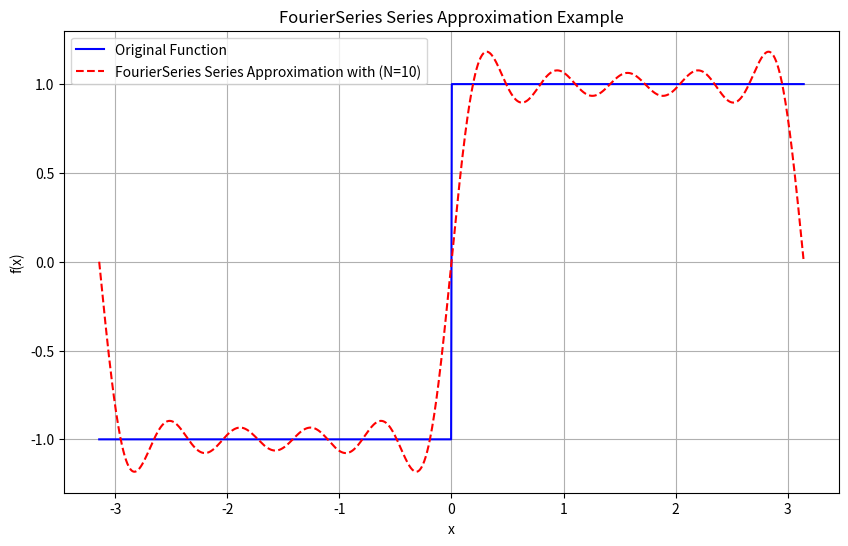
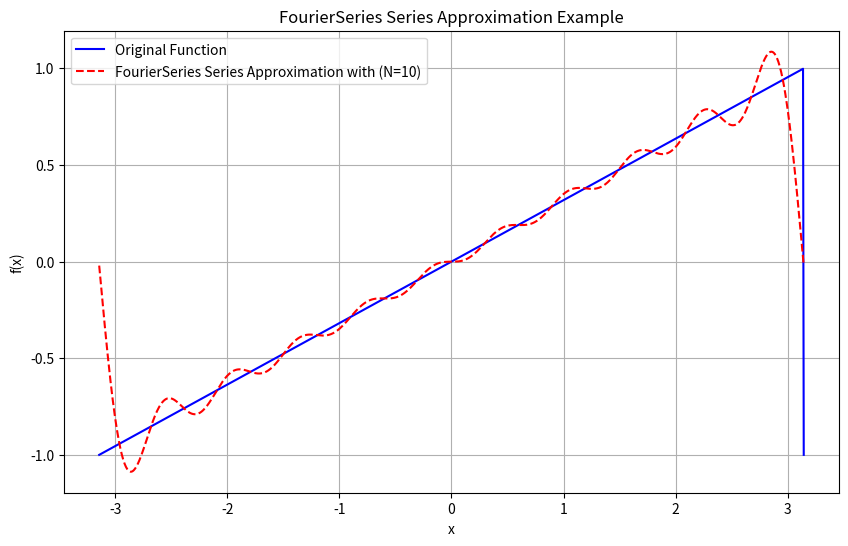
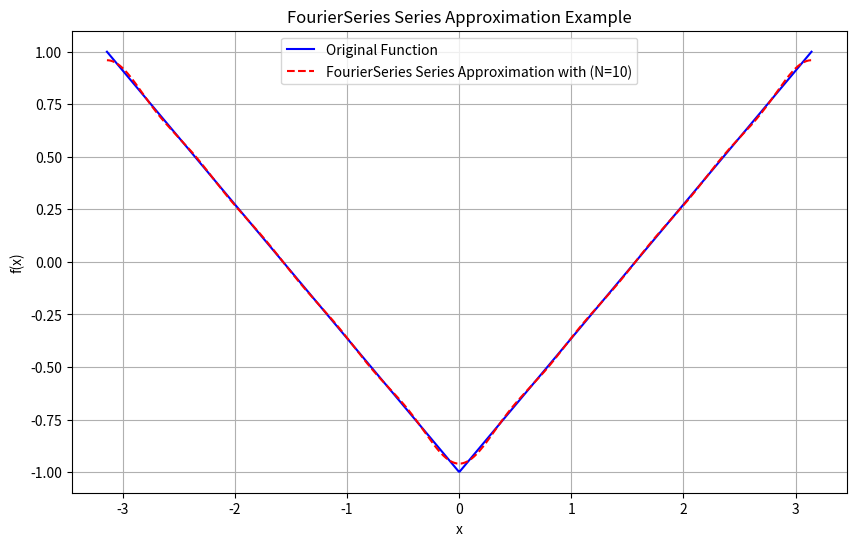
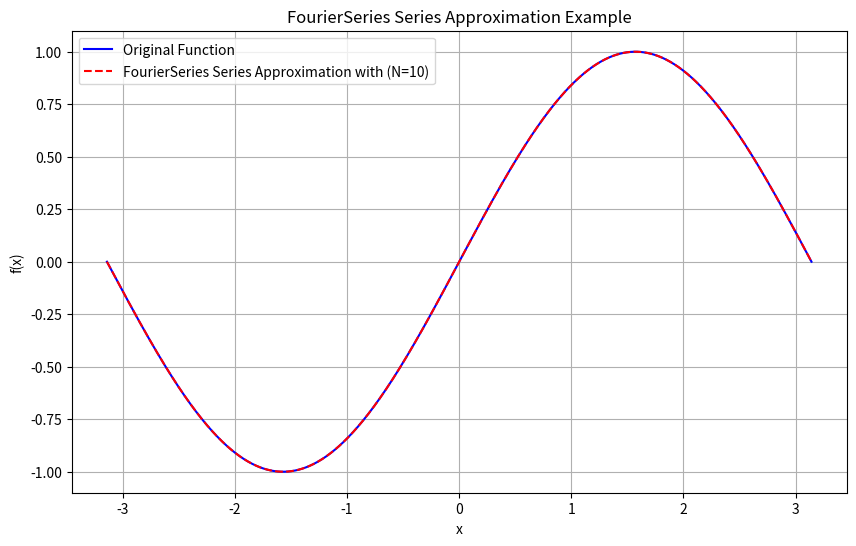
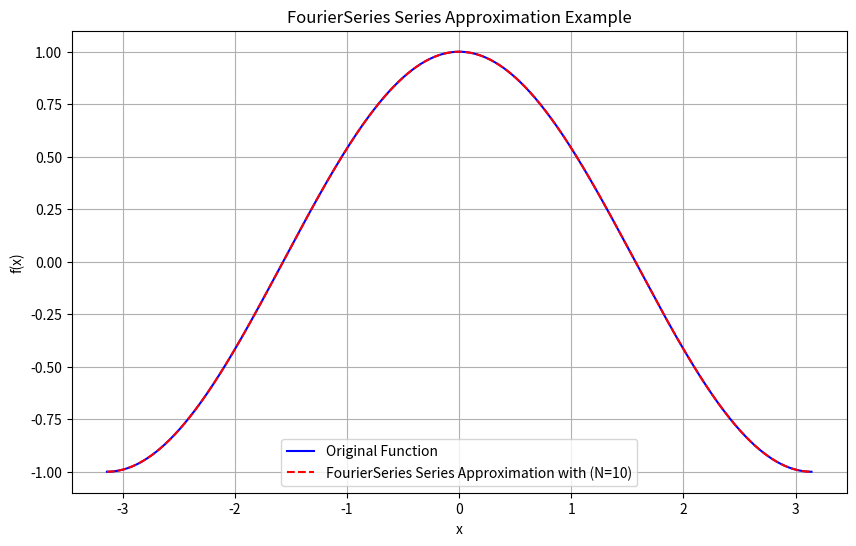

Reproduce these figures in Python, in order.
import numpy as np
import matplotlib.pyplot as plt

class FourierSeries:
    def __init__(self,func,L,terms=10):
        self.func=func
        self.L=L
        self.terms=terms
        
    def calculate_a0(self,N=1000):
        x=np.linspace(-self.L,self.L,N)
        y=self.func(x)
        return np.trapezoid(y,x)/(2*self.L)
    
    def calculate_an(self,n,N=1000):
        x=np.linspace(-self.L,self.L,N)
        y=self.func(x)*np.cos(n*np.pi*x/self.L)
        return np.trapezoid(y,x)/self.L
    
    def calculate_bn(self,n,N=1000):
        x=np.linspace(-self.L,self.L,N)
        y=self.func(x)*np.sin(n*np.pi*x/self.L)
        return np.trapezoid(y,x)/self.L
        
        
    def approxiamte(self,x):
        a0=self.calculate_a0()
        approximation = a0/2
        for n in range(1,self.terms+1):
            an=self.calculate_an(n)
            bn=self.calculate_bn(n)
            approximation+=an*np.cos(n*np.pi*x/self.L)+bn*np.sin(n*np.pi*x/self.L)
        return approximation
    
    def plot(self):
        x=np.linspace(-self.L,self.L,1000)
        original=self.func(x)
        approxiamtion=self.approxiamte(x)
        plt.figure(figsize=(10,6))
        plt.plot(x,original,label='Original Function',color="blue")
        plt.plot(x,approxiamtion,label=f'FourierSeries Series Approximation with (N={n})',linestyle='--', color="red")
        plt.xlabel('x')
        plt.ylabel('f(x)')
        plt.title('FourierSeries Series Approximation Example')
        plt.legend()
        plt.grid(True)
        plt.show()
        
        
def target_function(x,function_type="square"):
        if function_type=="square":
            return np.sign(np.sin(x))
        # elif function_type=="sawtooth":
        #     return (x/np.pi)%2-1
        # elif function_type=="triangle":
        #     return 2*np.abs(2*(x/np.pi-np.floor(x/np.pi+0.5)))-1
             
        elif function_type == "sawtooth":
            # Sawtooth wave: linearly increasing from -1 to 1 over the period
            return 2 * (x / (2 * np.pi) - np.floor(0.5 + x / (2 * np.pi)))
            #return (x/L)
    
        elif function_type == "triangle":
            # Triangle wave: periodic line with slope +1 and -1 alternately
            return np.abs(2 * (x / (2 * np.pi) - np.floor(0.5 + x / (2 * np.pi)))) * 2 - 1
    
        elif function_type=="sine":
            return np.sin(x)
        elif function_type=="cosine":
            return np.cos(x)
        else:
            raise ValueError("Function type not found")
    
if __name__=='__main__':
        L=np.pi
        terms=10
        n=10
        # name=input("Enter the function type: ")
        # fs=FourierSeries(lambda x:target_function(x,function_type=name),L,n)
        # fs.plot()
        # Test each type of target function
        for function_type in ["square", "sawtooth", "triangle", "sine", "cosine"]:
            print(f"Plotting Fourier series for {function_type} wave:")
        
            # Define the target function dynamically
            fourier_series = FourierSeries(lambda x: target_function(x, function_type=function_type), L, terms)
        
            # Plot the Fourier series approximation
            fourier_series.plot()

        
